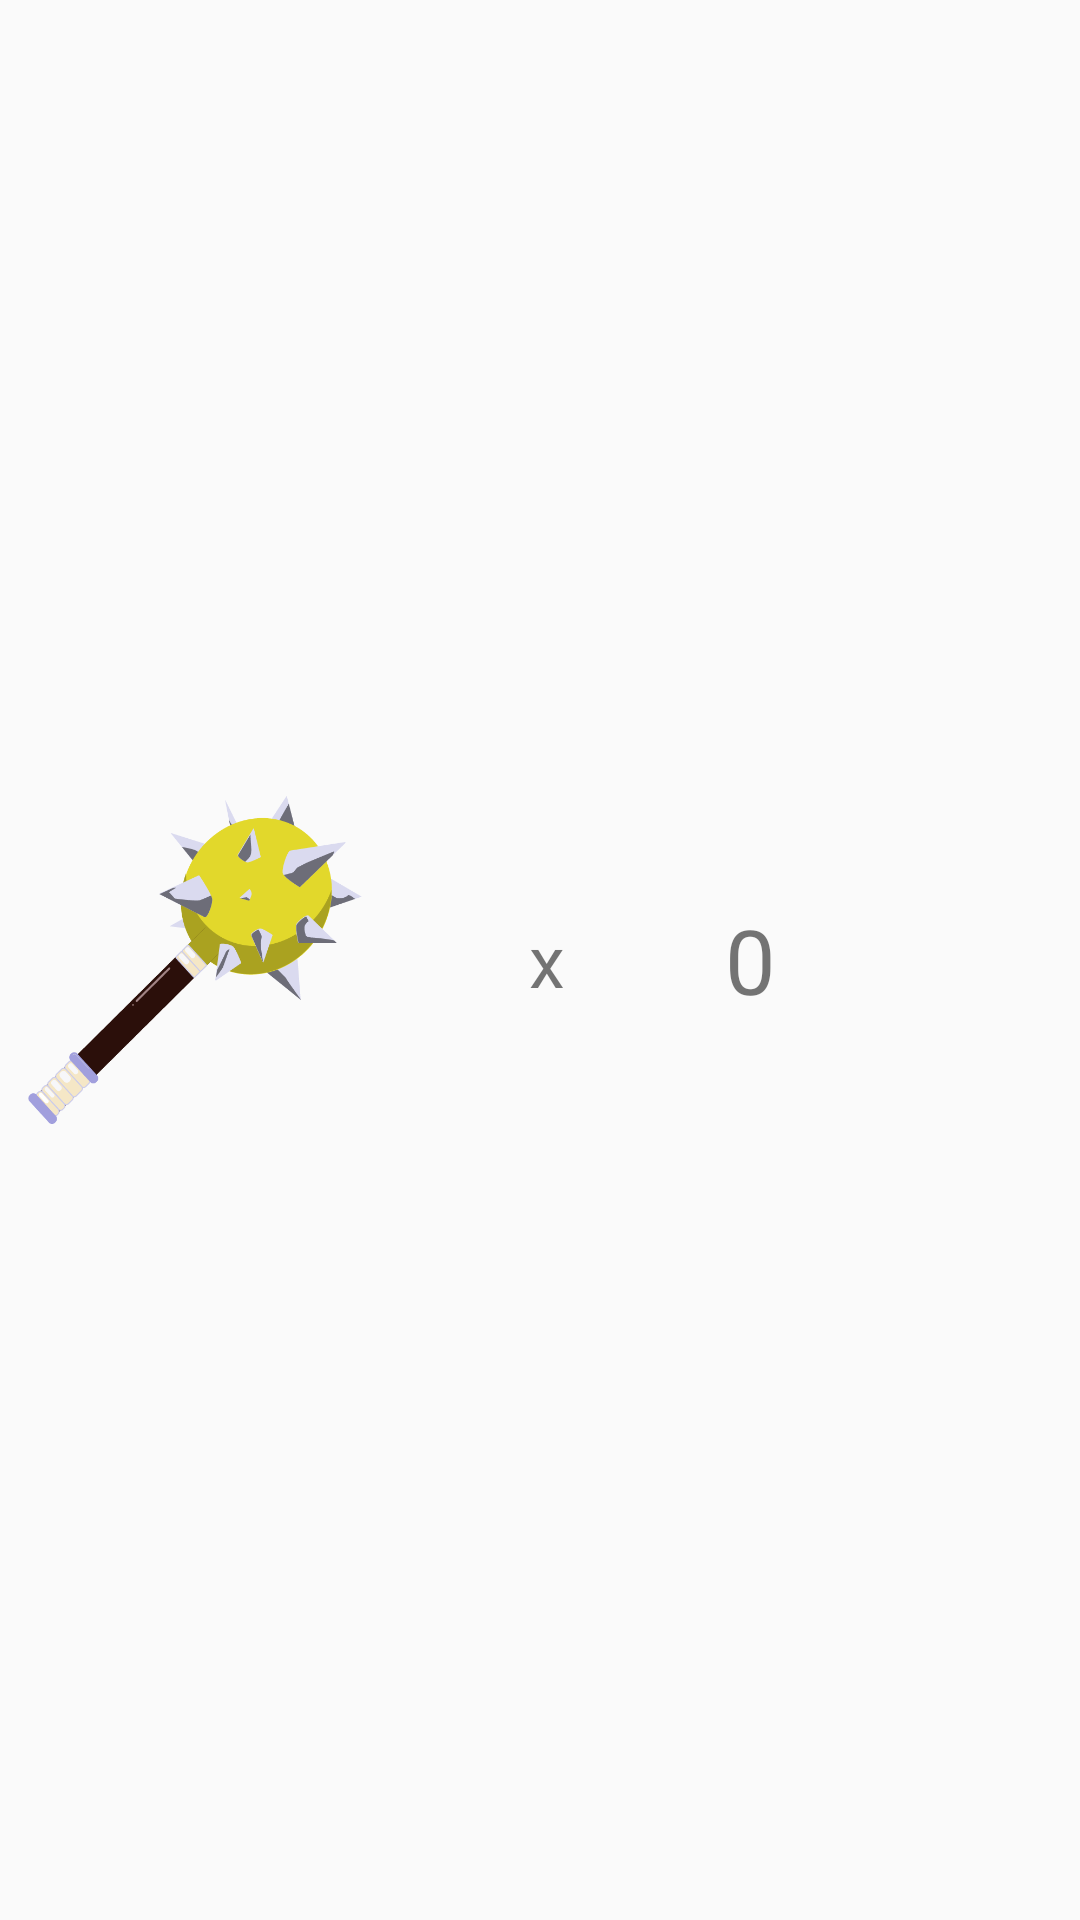

Produce the Android XML layout that renders to this screen, including the resource entries it uses.
<!-- AndroidManifest.xml: application theme AppTheme -->
<!-- res/layout/single_weapon_layout.xml -->
<?xml version="1.0" encoding="utf-8"?>
<LinearLayout xmlns:android="http://schemas.android.com/apk/res/android"
    android:orientation="horizontal"
    android:layout_width="match_parent"
    android:layout_height="70dp">

    <ImageView
        android:id="@+id/single_weapon_img"
        android:layout_width="0dp"
        android:layout_height="match_parent"
        android:layout_weight="1"
        android:layout_marginLeft="5dp"
        android:src="@drawable/baton"

        />

    <TextView

        android:layout_width="0dp"
        android:layout_height="match_parent"
        android:text="x"
        android:textSize="24sp"
        android:gravity="center"
        android:layout_weight="1"/>

    <TextView
        android:id="@+id/single_weapon_count"
        android:layout_width="0dp"
        android:layout_height="match_parent"
        android:text="0"
        android:textSize="30sp"
        android:gravity="center_vertical"
        android:layout_weight="1"/>

</LinearLayout>
<!-- resources referenced by this layout -->
<resources>
  <!-- drawable baton: png bitmap (drawable, 32742 bytes) -->
  <style name="AppTheme" parent="Theme.AppCompat.Light.NoActionBar">
          
          <item name="colorPrimary">@color/colorPrimary</item>
          <item name="colorPrimaryDark">@color/colorPrimaryDark</item>
          <item name="colorAccent">@color/colorAccent</item>
      </style>
  <color name="colorPrimary">#3F51B5</color>
  <color name="colorPrimaryDark">#303F9F</color>
  <color name="colorAccent">#FF4081</color>
</resources>
